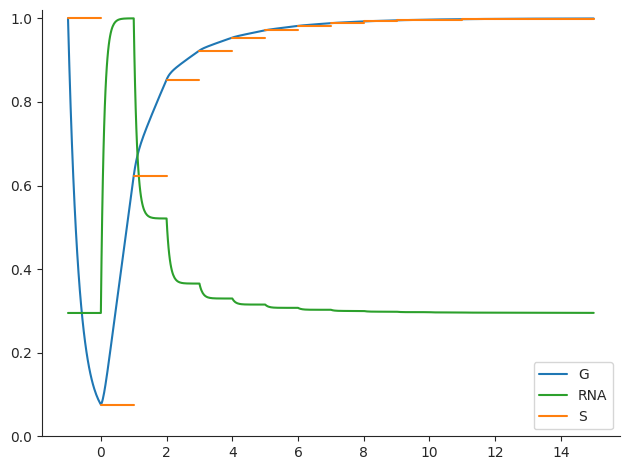

Recreate this plot in Python.
"""Fun with oscillations"""
import numpy as np
import matplotlib.pyplot as plt
import seaborn as sns
from scipy.integrate import odeint
from scipy.optimize import broyden1


def dXdt(X, t):
    """Calculate derivatives dX/dt, [t] ~ 3-4 days"""
    G, S, RNA = X

    d_G = 1/10
    d_RNA = 10

    def act(X, K): return X**2/(X**2 + K**2)
    def inh(X, K): return K**2/(X**2 + K**2)

    dGdt = act(RNA, 0.1) - ((t > -1)*(t < 0)*3 + d_G)*G
    dSdt = 0
    dRNAdt = inh(S, 0.5) - d_RNA*RNA

    return [dGdt, dSdt, dRNAdt]


"""Integrate ODE"""
n_generations = 15
steps_per_generation = 50

# Find steady solution
G_0, S_0, RNA_0 = 1, 1, 1
for _ in range(50):
    solution = odeint(dXdt, [G_0, G_0, RNA_0],
        np.linspace(0, 1, steps_per_generation))
    G_0, RNA_0 = solution[-1,0], solution[-1,2]

# Apply heat and solve relaxation
G = np.array([G_0])
S = np.empty(0)
RNA = np.array([RNA_0])
for generation in range(-1, n_generations):
    solution = odeint(dXdt, [G[-1], G[-1], RNA[-1]],
        np.linspace(generation, generation+1, steps_per_generation+1))
    G = np.concatenate((G[:-1], solution[:,0]))
    S = np.concatenate((S, solution[:,1]))
    RNA = np.concatenate((RNA[:-1], solution[:,2]))


"""Plot solution"""
print('Max. G:    ', G.max(), '\nMax. RNA:  ', RNA.max(), '\nMax. S:    ', S.max())

sns.set_style('ticks')
plt.ylim(0, 1.02)
# plt.gca().set_yscale('log')

t = np.linspace(-1, n_generations, steps_per_generation*(n_generations+1) + 1)
plt.plot(t, G/G.max(), color=sns.color_palette()[0], label='G')
plt.plot(t, RNA/RNA.max(), color=sns.color_palette()[2], label='RNA')

S = S.reshape((n_generations+1, -1)).T
t = np.concatenate((t[:-1].reshape((n_generations+1, -1)).T,
    [np.arange(n_generations+1)]))
plt.plot(t, S/S.max(), color=sns.color_palette()[1], label='S')

sns.despine()
handles, labels = plt.gca().get_legend_handles_labels()
plt.legend(handles[:2] + [handles[-1]], labels[:2] + [labels[-1]])
plt.tight_layout()
plt.savefig('oscillator.png')
plt.show()
